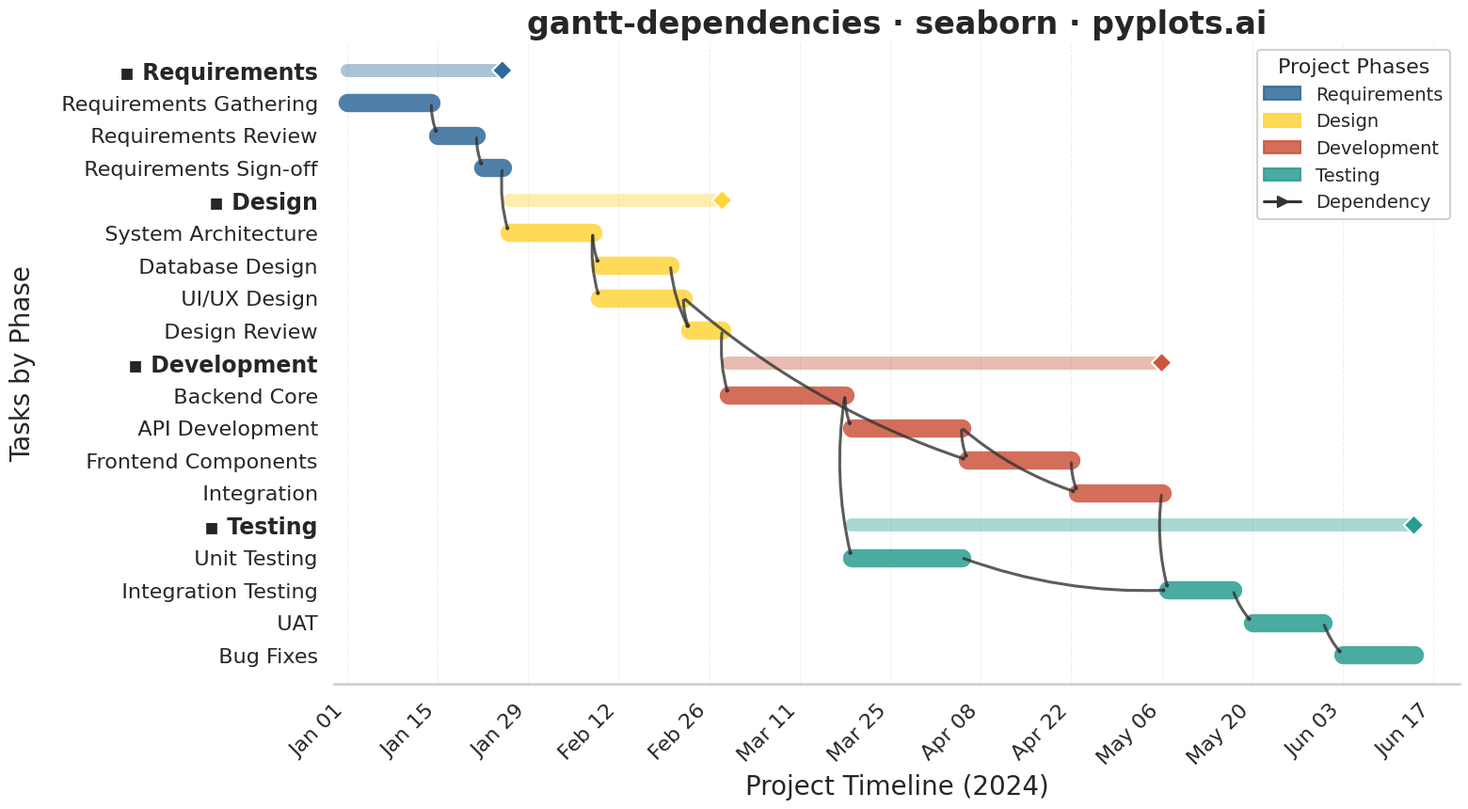

Here is the Python script that generated this plot:
"""pyplots.ai
gantt-dependencies: Gantt Chart with Dependencies
Library: seaborn 0.13.2 | Python 3.14
Quality: 88/100 | Updated: 2026-02-25
"""

import matplotlib.patches as mpatches
import matplotlib.pyplot as plt
import numpy as np
import pandas as pd
import seaborn as sns
from matplotlib.patches import FancyArrowPatch


# Set seaborn theme and context for proper sizing at 4800x2700
sns.set_theme(style="whitegrid", context="talk", font_scale=1.1)

# Data: Software Development Project with Dependencies
# All dependent tasks start at or after their predecessors end
tasks_data = [
    # Requirements Phase
    {
        "task": "Requirements Gathering",
        "start": "2024-01-01",
        "end": "2024-01-14",
        "group": "Requirements",
        "depends_on": [],
    },
    {
        "task": "Requirements Review",
        "start": "2024-01-15",
        "end": "2024-01-21",
        "group": "Requirements",
        "depends_on": ["Requirements Gathering"],
    },
    {
        "task": "Requirements Sign-off",
        "start": "2024-01-22",
        "end": "2024-01-25",
        "group": "Requirements",
        "depends_on": ["Requirements Review"],
    },
    # Design Phase
    {
        "task": "System Architecture",
        "start": "2024-01-26",
        "end": "2024-02-08",
        "group": "Design",
        "depends_on": ["Requirements Sign-off"],
    },
    {
        "task": "Database Design",
        "start": "2024-02-09",
        "end": "2024-02-20",
        "group": "Design",
        "depends_on": ["System Architecture"],
    },
    {
        "task": "UI/UX Design",
        "start": "2024-02-09",
        "end": "2024-02-22",
        "group": "Design",
        "depends_on": ["System Architecture"],
    },
    {
        "task": "Design Review",
        "start": "2024-02-23",
        "end": "2024-02-28",
        "group": "Design",
        "depends_on": ["Database Design", "UI/UX Design"],
    },
    # Development Phase
    {
        "task": "Backend Core",
        "start": "2024-02-29",
        "end": "2024-03-18",
        "group": "Development",
        "depends_on": ["Design Review"],
    },
    {
        "task": "API Development",
        "start": "2024-03-19",
        "end": "2024-04-05",
        "group": "Development",
        "depends_on": ["Backend Core"],
    },
    {
        "task": "Frontend Components",
        "start": "2024-04-06",
        "end": "2024-04-22",
        "group": "Development",
        "depends_on": ["UI/UX Design", "API Development"],
    },
    {
        "task": "Integration",
        "start": "2024-04-23",
        "end": "2024-05-06",
        "group": "Development",
        "depends_on": ["API Development", "Frontend Components"],
    },
    # Testing Phase
    {
        "task": "Unit Testing",
        "start": "2024-03-19",
        "end": "2024-04-05",
        "group": "Testing",
        "depends_on": ["Backend Core"],
    },
    {
        "task": "Integration Testing",
        "start": "2024-05-07",
        "end": "2024-05-17",
        "group": "Testing",
        "depends_on": ["Integration", "Unit Testing"],
    },
    {
        "task": "UAT",
        "start": "2024-05-20",
        "end": "2024-05-31",
        "group": "Testing",
        "depends_on": ["Integration Testing"],
    },
    {"task": "Bug Fixes", "start": "2024-06-03", "end": "2024-06-14", "group": "Testing", "depends_on": ["UAT"]},
]

df = pd.DataFrame(tasks_data)
df["start"] = pd.to_datetime(df["start"])
df["end"] = pd.to_datetime(df["end"])

# Reference date for x-axis (convert dates to numeric)
ref_date = df["start"].min()
df["start_num"] = (df["start"] - ref_date).dt.days
df["end_num"] = (df["end"] - ref_date).dt.days
df["duration"] = df["end_num"] - df["start_num"]

# Calculate y positions - groups first, then tasks
groups = df["group"].unique()
# Curated 4-color palette with clearly distinct hues (colorblind-safe)
phase_palette = sns.color_palette(["#306998", "#FFD43B", "#CC553D", "#2A9D8F"])
group_colors = {
    "Requirements": phase_palette[0],
    "Design": phase_palette[1],
    "Development": phase_palette[2],
    "Testing": phase_palette[3],
}

y_positions = {}
task_to_y = {}
y_counter = 0

for group in groups:
    y_positions[group] = y_counter
    y_counter += 1
    group_tasks = df[df["group"] == group]["task"].tolist()
    for task in group_tasks:
        task_to_y[task] = y_counter
        y_counter += 1

# Add y position to dataframe
df["y_pos"] = df["task"].map(task_to_y)

# Create figure
fig, ax = plt.subplots(figsize=(16, 9))

# Create data for seaborn lineplot (bars as thick lines)
line_data = []
for _, row in df.iterrows():
    line_data.append(
        {"x": row["start_num"], "y": row["y_pos"], "task": row["task"], "group": row["group"], "point": "start"}
    )
    line_data.append(
        {"x": row["end_num"], "y": row["y_pos"], "task": row["task"], "group": row["group"], "point": "end"}
    )

line_df = pd.DataFrame(line_data)

# Use seaborn lineplot with units parameter to draw separate lines for each task
sns.lineplot(
    data=line_df,
    x="x",
    y="y",
    hue="group",
    units="task",
    estimator=None,
    palette=group_colors,
    linewidth=14,
    alpha=0.85,
    ax=ax,
    legend=False,
)

# Draw group bars (aggregate spans) as thinner lines
for group in groups:
    group_df = df[df["group"] == group]
    group_start = group_df["start_num"].min()
    group_end = group_df["end_num"].max()
    y = y_positions[group]
    color = group_colors[group]

    ax.plot([group_start, group_end], [y, y], color=color, linewidth=10, alpha=0.4, solid_capstyle="round")

# Add phase milestone markers at group completion points using scatterplot
milestone_data = []
for group in groups:
    group_df = df[df["group"] == group]
    milestone_data.append({"x": group_df["end_num"].max(), "y": y_positions[group], "group": group})
milestone_df = pd.DataFrame(milestone_data)

sns.scatterplot(
    data=milestone_df,
    x="x",
    y="y",
    hue="group",
    palette=group_colors,
    marker="D",
    s=120,
    edgecolor="white",
    linewidth=1.5,
    zorder=6,
    ax=ax,
    legend=False,
)

# Draw dependency arrows from right edge of predecessor to left edge of successor
for _, row in df.iterrows():
    if row["depends_on"]:
        end_y = task_to_y[row["task"]]
        end_x = row["start_num"]

        for dep in row["depends_on"]:
            dep_row = df[df["task"] == dep].iloc[0]
            start_y = task_to_y[dep]
            start_x = dep_row["end_num"]

            # Draw arrow with curved path
            arrow = FancyArrowPatch(
                (start_x, start_y),
                (end_x, end_y),
                connectionstyle="arc3,rad=0.1",
                arrowstyle="->,head_width=0.6,head_length=0.4",
                color="#333333",
                linewidth=2.2,
                alpha=0.8,
                zorder=5,
            )
            ax.add_patch(arrow)

# Y-axis labels with proper formatting
all_labels = []
all_y = []

for group in groups:
    all_labels.append(f"▪ {group}")
    all_y.append(y_positions[group])
    group_tasks = df[df["group"] == group]["task"].tolist()
    for task in group_tasks:
        all_labels.append(f"   {task}")
        all_y.append(task_to_y[task])

ax.set_yticks(all_y)
ax.set_yticklabels(all_labels, fontsize=16)
ax.invert_yaxis()

# Bold group labels for hierarchy emphasis
for label in ax.get_yticklabels():
    if label.get_text().startswith("▪"):
        label.set_fontweight("bold")
        label.set_fontsize(17)

# X-axis formatting (dates)
max_day = int(df["end_num"].max()) + 7
date_ticks = np.arange(0, max_day, 14)
date_labels = [(ref_date + pd.Timedelta(days=int(d))).strftime("%b %d") for d in date_ticks]
ax.set_xticks(date_ticks)
ax.set_xticklabels(date_labels, fontsize=16, rotation=45, ha="right")
ax.set_xlim(-2, max_day)

# Labels and title
ax.set_xlabel("Project Timeline (2024)", fontsize=20)
ax.set_ylabel("Tasks by Phase", fontsize=20)
ax.set_title("gantt-dependencies · seaborn · pyplots.ai", fontsize=24, fontweight="bold")

# Grid (subtle, vertical only)
ax.grid(True, axis="x", alpha=0.3, linestyle="--", linewidth=0.8)
ax.grid(False, axis="y")
ax.set_axisbelow(True)

# Legend for groups
legend_patches = [mpatches.Patch(color=color, alpha=0.85, label=group) for group, color in group_colors.items()]
arrow_legend = plt.Line2D(
    [0], [0], color="#333333", linewidth=2.2, linestyle="-", marker=">", markersize=9, label="Dependency"
)
legend_patches.append(arrow_legend)

ax.legend(
    handles=legend_patches, loc="upper right", fontsize=14, framealpha=0.9, title="Project Phases", title_fontsize=16
)

# Clean up spines
sns.despine(left=True, bottom=False)

plt.tight_layout()
plt.savefig("plot.png", dpi=300, bbox_inches="tight")
